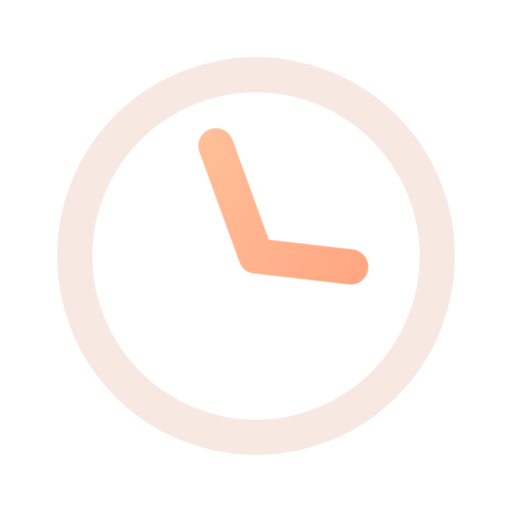
t = 0.00 s
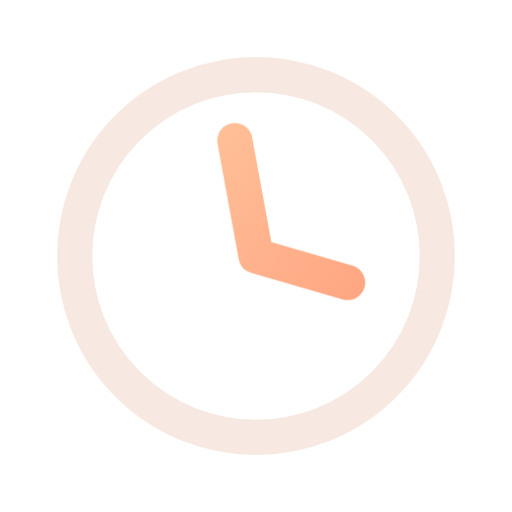
t = 0.16 s
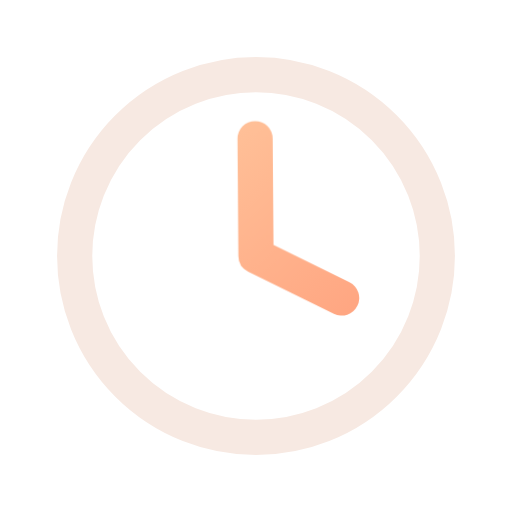
t = 0.34 s
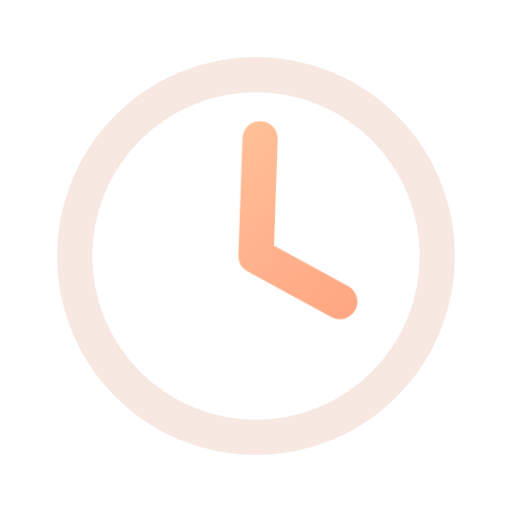
t = 0.46 s
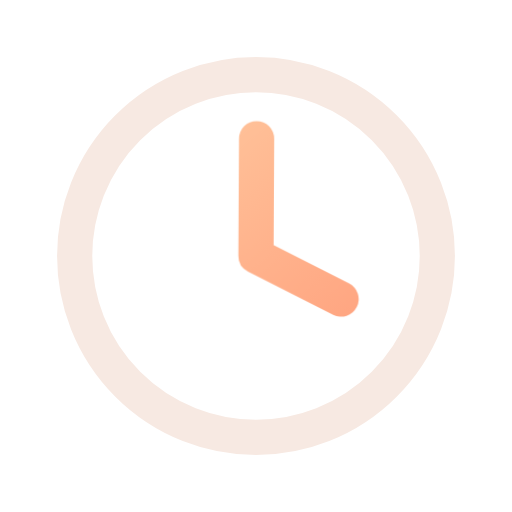
t = 0.66 s
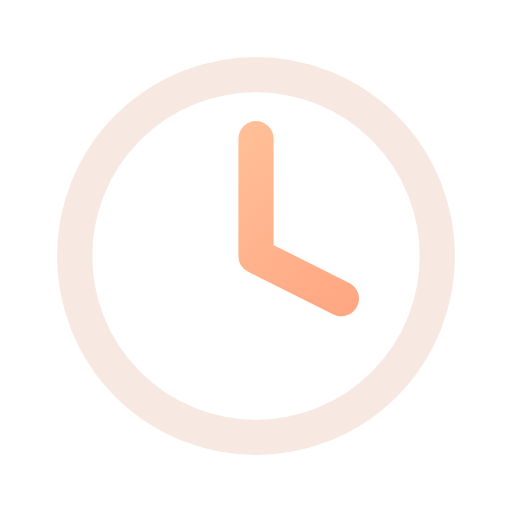
t = 0.80 s

The animated SVG that drew these frames (rendered in a browser with its animation timeline set to each time). Animation: 1 CSS @keyframes rule; one cycle of 0.80 s.

<svg xmlns="http://www.w3.org/2000/svg" width="24" height="24" viewBox="0 0 24 24" fill="none" role="img" aria-label="Clock" class="ecui-clock-dark-motion">
<title>Clock</title>
<desc>The minute hand advances through a small interval and settles.</desc>
<defs><linearGradient id="ecui-clock-dark-motion-accent" gradientUnits="userSpaceOnUse" x1="4" y1="3" x2="20" y2="22"><stop stop-color="#FFD1A6" style="stop-color:var(--ec-icon-accent,#FFD1A6)"/><stop offset="1" stop-color="#FF9271" style="stop-color:var(--ec-icon-accent-end,#FF9271)"/></linearGradient></defs>
<style>@media(prefers-reduced-motion:no-preference){.ecui-clock-dark-motion .p1{transform-box:view-box;transform-origin:12px 12px;animation:ecui-clock-dark-motion-p1 800ms cubic-bezier(.3,0,.2,1) 1 backwards}@keyframes ecui-clock-dark-motion-p1{0%{transform:rotate(-20deg)}26%{transform:rotate(-10deg)}58%{transform:rotate(2deg)}82%{transform:rotate(0.3deg)}100%{transform:rotate(0deg)}}}</style>
<path class="p0" d="M3.5 12a8.5 8.5 0 1 0 17 0a8.5 8.5 0 1 0 -17 0Z" fill="none" stroke="#F7E9E2" stroke-width="1.65" stroke-linecap="round" stroke-linejoin="round" style="stroke:var(--ec-icon-ink,#F7E9E2)"/>
<path class="p1" d="M12 6.5V12L16 14" fill="none" stroke="url(#ecui-clock-dark-motion-accent)" stroke-width="1.65" stroke-linecap="round" stroke-linejoin="round"/>
</svg>
